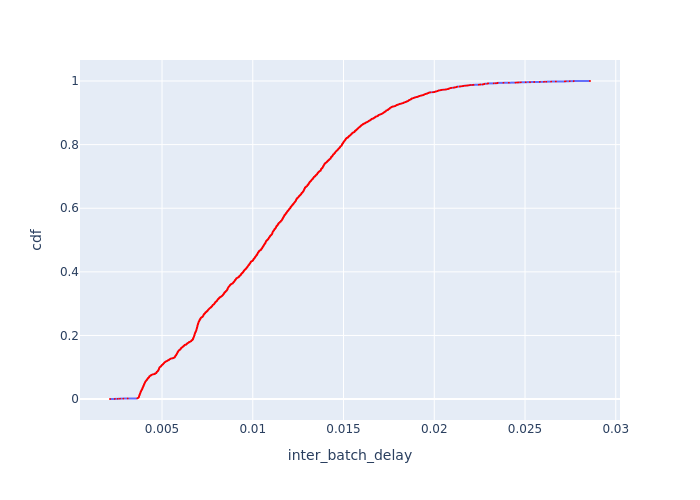

Data behind this chart, as committed beside it:
Batch Id, inter_batch_delay, cdf
1579, 0.002134, 0.0003172
2, 0.002401, 0.0006343
1, 0.002564, 0.0009515
1578, 0.002684, 0.001269
2551, 0.002872, 0.001586
1406, 0.003111, 0.001903
2812, 0.003635, 0.00222
2850, 0.003646, 0.002537
2838, 0.003651, 0.002854
2832, 0.003667, 0.003172
2821, 0.003669, 0.003489
2829, 0.003688, 0.003806
2530, 0.003692, 0.004123
2853, 0.003692, 0.00444
2581, 0.003701, 0.004757
2527, 0.003714, 0.005075
2584, 0.003717, 0.005392
2575, 0.003723, 0.005709
2596, 0.003724, 0.006026
2825, 0.003725, 0.006343
2560, 0.003725, 0.00666
2809, 0.003725, 0.006977
2618, 0.003726, 0.007295
2579, 0.00373, 0.007612
2574, 0.00373, 0.007929
2619, 0.003731, 0.008246
2605, 0.003732, 0.008563
2854, 0.003734, 0.00888
2549, 0.003738, 0.009198
2556, 0.003738, 0.009515
2597, 0.00374, 0.009832
2828, 0.003742, 0.01015
2612, 0.003744, 0.01047
2555, 0.003747, 0.01078
2576, 0.003751, 0.0111
2567, 0.003753, 0.01142
2851, 0.003756, 0.01173
2822, 0.003756, 0.01205
2864, 0.003758, 0.01237
2847, 0.003761, 0.01269
2818, 0.003763, 0.013
2835, 0.003765, 0.01332
2819, 0.003766, 0.01364
2561, 0.003766, 0.01395
2550, 0.00377, 0.01427
2805, 0.003773, 0.01459
2608, 0.003774, 0.01491
2587, 0.003775, 0.01522
2839, 0.003776, 0.01554
2578, 0.003778, 0.01586
2585, 0.003784, 0.01618
2831, 0.003787, 0.01649
2863, 0.003791, 0.01681
2872, 0.003793, 0.01713
2611, 0.003794, 0.01744
2837, 0.003796, 0.01776
2521, 0.003797, 0.01808
2547, 0.003799, 0.0184
2617, 0.003799, 0.01871
2609, 0.003803, 0.01903
... 3,093 more rows
